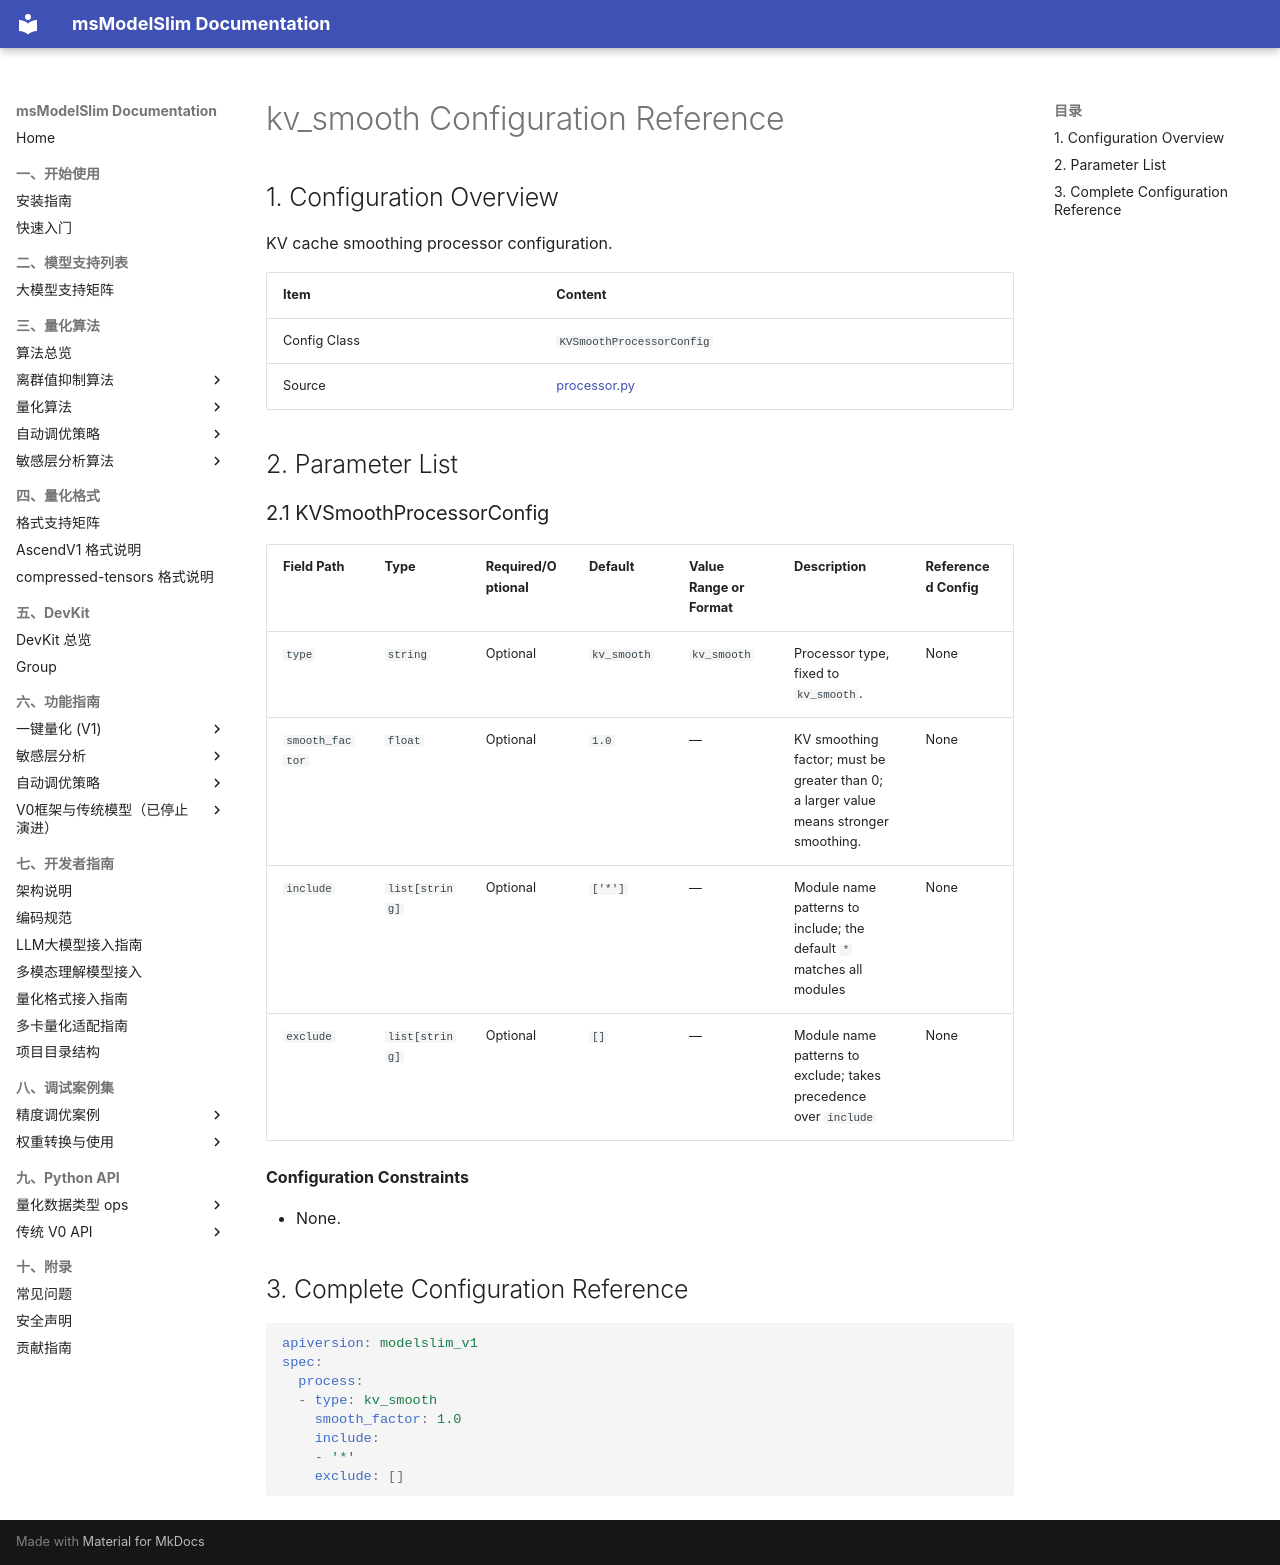

repository: Ascend/msmodelslim · page: en/api_reference/config/processor/kv_smooth/index.html · generator: mkdocs

<!-- generated-by: skills/docs-management/scripts/gen_quant_config_docs.py ; class: msmodelslim.processor.kv_smooth.processor.KVSmoothProcessorConfig -->
# kv_smooth Configuration Reference

## 1. Configuration Overview

KV cache smoothing processor configuration.

| Item | Content |
|------|------|
| Config Class | `KVSmoothProcessorConfig` |
| Source | [processor.py](../../../../../msmodelslim/processor/kv_smooth/processor.py) |

## 2. Parameter List

<h3 id="2-1-kv-smooth">2.1 KVSmoothProcessorConfig</h3>

| Field Path | Type | Required/Optional | Default | Value Range or Format | Description | Referenced Config |
|----------|------|-----------|--------|----------------|------|----------|
| `type` | `string` | Optional | `kv_smooth` | `kv_smooth` | Processor type, fixed to `kv_smooth`. | None |
| `smooth_factor` | `float` | Optional | `1.0` | — | KV smoothing factor; must be greater than 0; a larger value means stronger smoothing. | None |
| `include` | `list[string]` | Optional | `['*']` | — | Module name patterns to include; the default `*` matches all modules | None |
| `exclude` | `list[string]` | Optional | `[]` | — | Module name patterns to exclude; takes precedence over `include` | None |

**Configuration Constraints**

- None.

## 3. Complete Configuration Reference

```yaml
apiversion: modelslim_v1
spec:
  process:
  - type: kv_smooth
    smooth_factor: 1.0
    include:
    - '*'
    exclude: []
```
